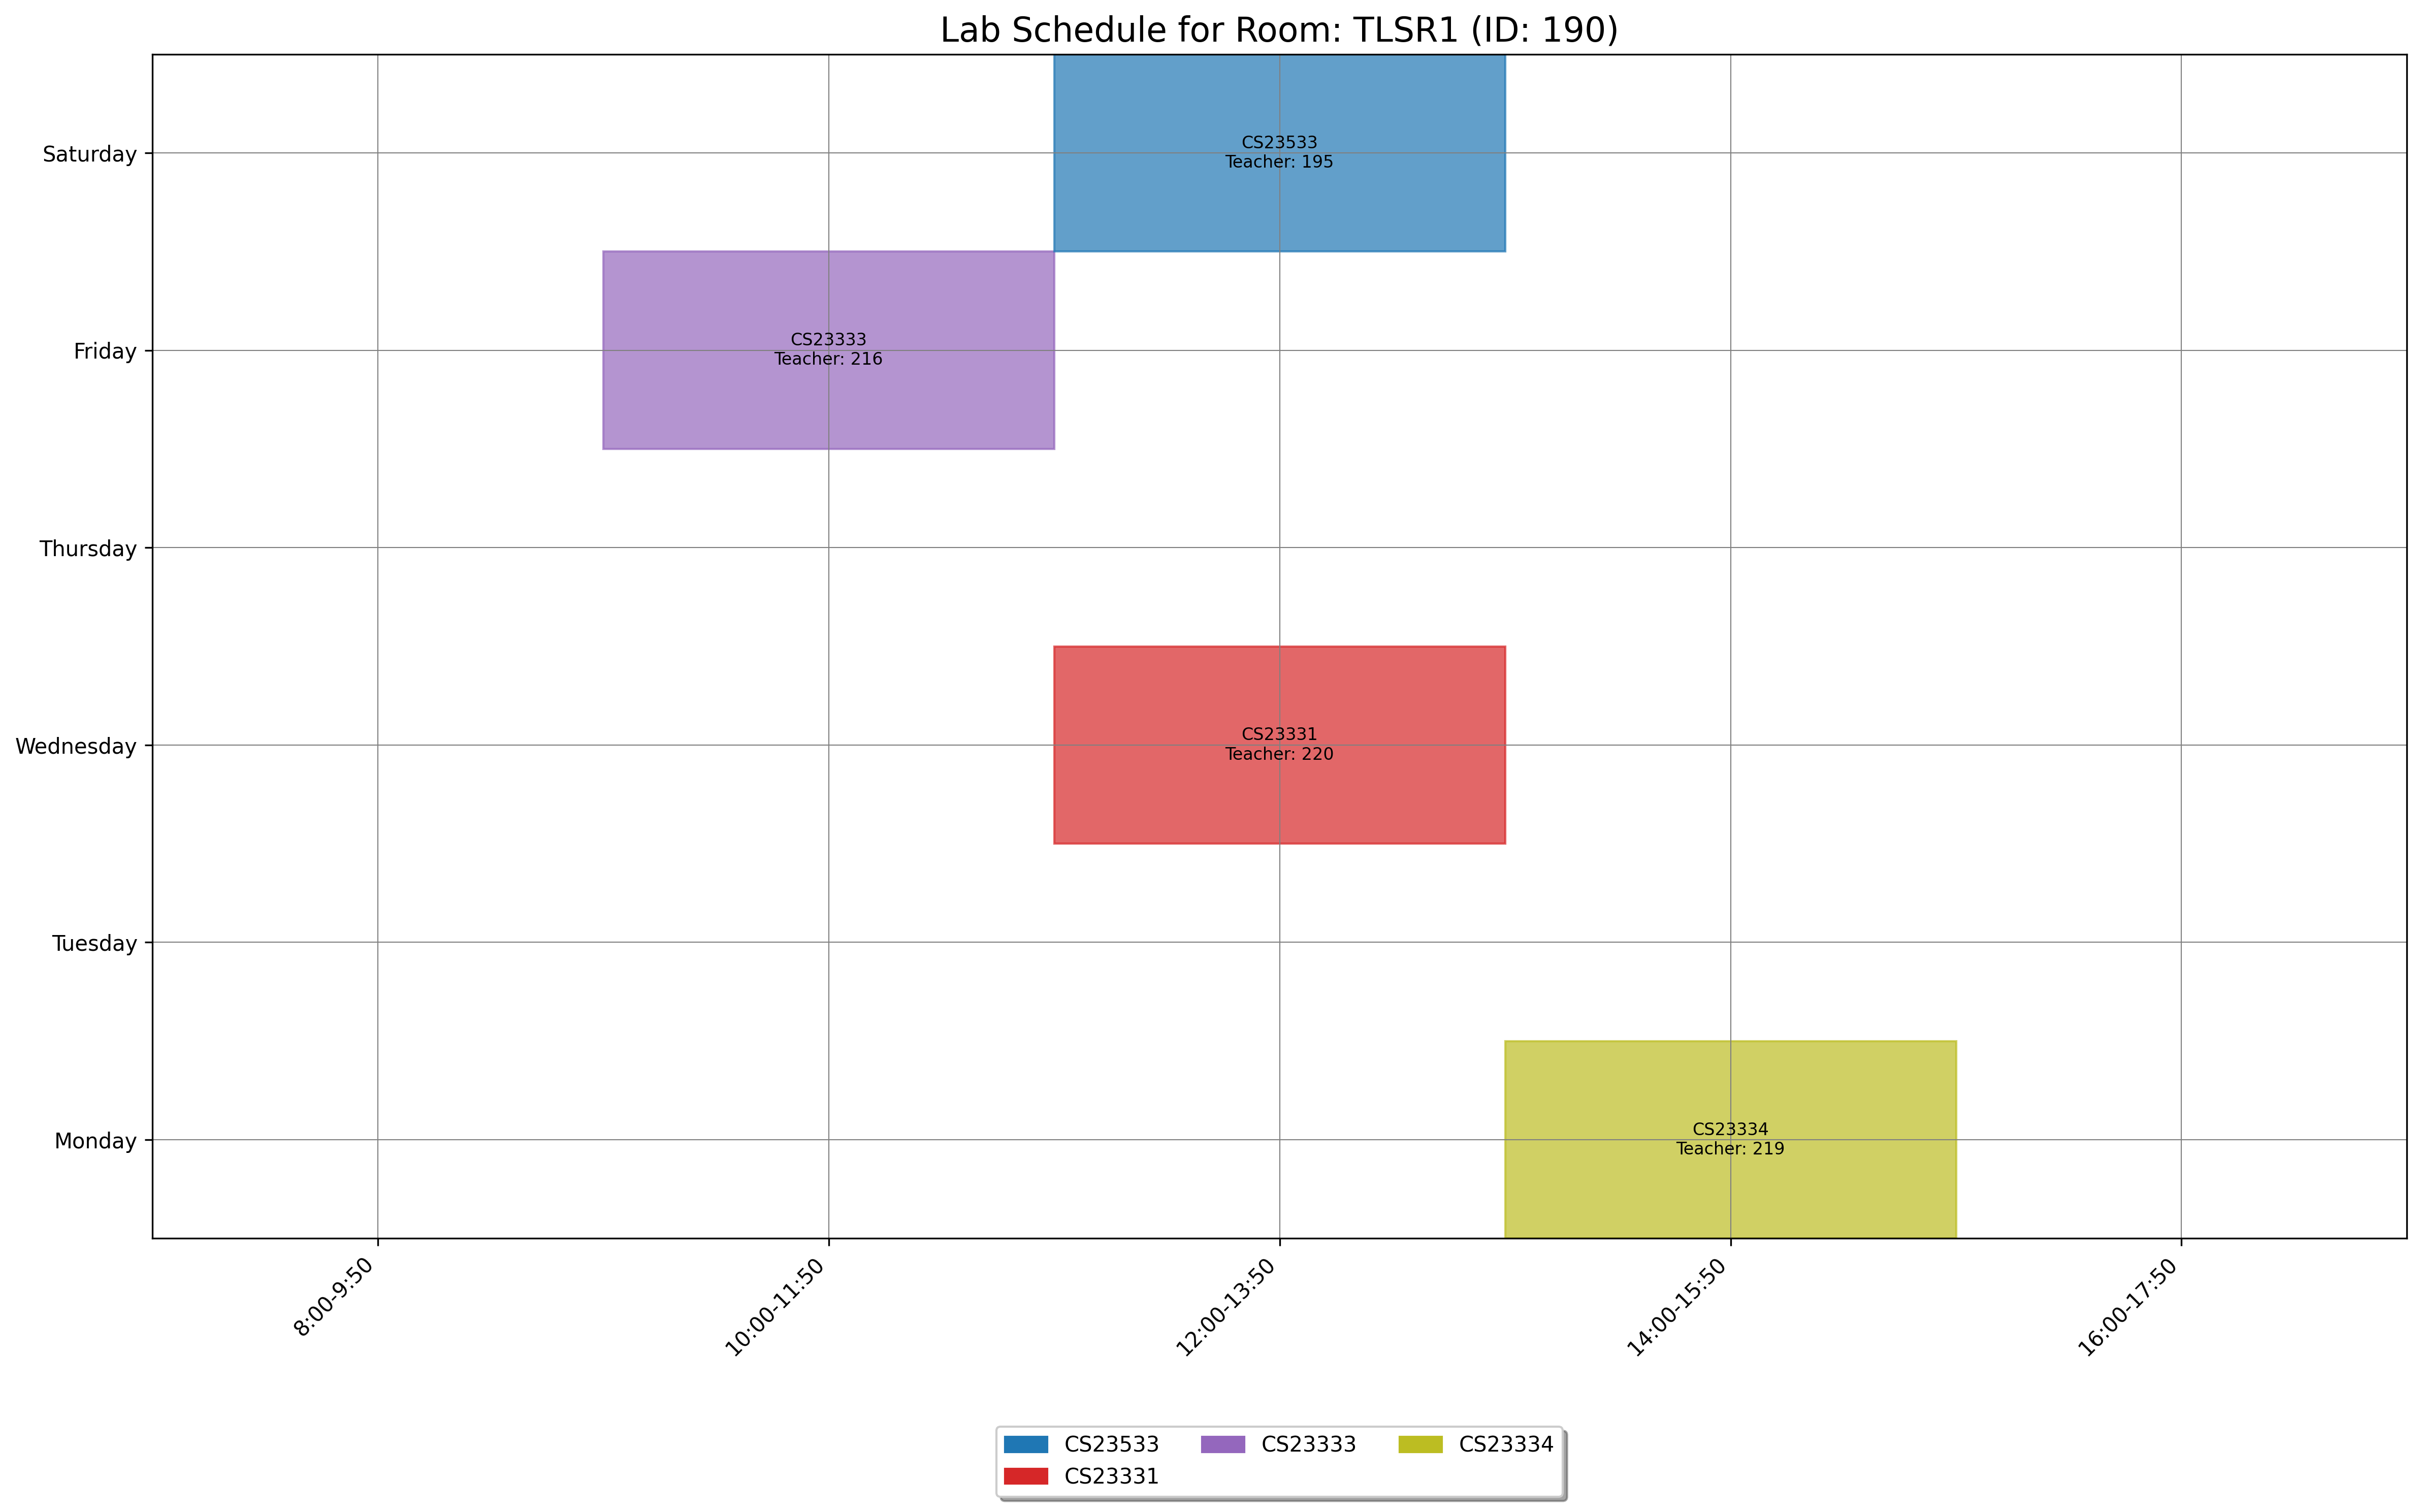

The data file committed next to this chart (first rows):
day, slot_type, slot_time, teacher_id, room_id, room_number, course_id, course_code, course_name
Saturday, Lab, 12:00-13:50, 195, 190, TLSR1, 1868, CS23533, Foundations of Artificial Intelligence
Friday, Lab, 10:00-11:50, 216, 190, TLSR1, 1545, CS23333, Object Oriented Programming Using JAVA
Monday, Lab, 14:00-15:50, 219, 190, TLSR1, 1546, CS23334, Fundamentals of Data Science
Wednesday, Lab, 12:00-13:50, 220, 190, TLSR1, 1543, CS23331, Design and Analysis of Algorithms
